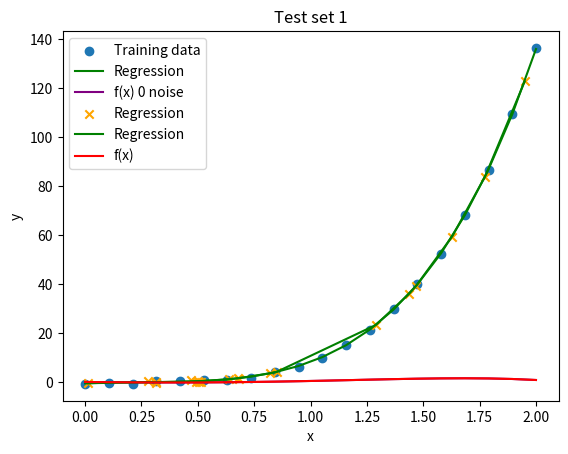

Generate this figure with matplotlib:
# Importing libraries
from math import sqrt
import numpy as np
import matplotlib.pyplot as plt

# Initializing variables
N = 20 # The number of points
degree = 5 # The polynomial degree
actual = np.array([-1, 0.9, 0.7, 0, -0.2, 0.2]) # The actual theta values

def regressor(theta, x, noise, degree) -> np.ndarray:
    """Takes variables and forms the  y's of a linear function"""
    line = theta[-1] + noise
    for power in range(degree):
        line += theta[power] * x**(power + 1)
    return line

# This function is not striclty nessacery but it will be nice to see the difference of the models
# This is also good to implement for learning purposes
# In any case we will use this to implement some of the visualizations for our data and to understand whe it is that the code has done
def loss(y, f):
    """Implements the loss fucntion of the regression"""
    # output = (y - f)**2
    # return output
    pass

# This function is not striclty nessacery but it will be nice to see the difference of the models.
# This is also good to implement for learning purposes.
# In any case we will use this to implement some of the visualizations for our data and to understand whe it is that the code has done
def cost(theta):
    """Implements the cost fucntion of the regression"""
    # output =
    # for input in range(N):
        # output += loss()
    #     pass
    pass

def estimate(x: np.ndarray, y: np.ndarray, degree) -> np.ndarray:
    """Uses in place operations on theta to update the estimates with the matrix of matrices"""
    # Create the design matrix X with polynomial terms up to `degree`
    X = np.vstack([x**i for i in range(1, degree + 1)] + [np.ones(len(x))]).T
    # Calculate dot products and theta
    inverse = np.linalg.inv(np.dot(X.T, X))
    output = np.dot(inverse, np.dot(X.T, y))
    print(f"The theta estimated (before a-priori knowledge) is: {output}.")
    return output

# This function is not used anywhere in the code.
# It is simply for an alternative attempt
# at the theta estimation that was done
# while trying to create the final
# estimation function (estimate()).
# def testimate(x: np.ndarray, y: np.ndarray, prior: np.ndarray)-> np.ndarray:
#     """Uses in place operations on theta to update the estimates with indexing"""
#     for i in range(len(prior)):
#         hold = 0
#         divisor = 0
#         unit = 0
#         units = 0
#         for index in range(len(x)):
#             hold += x[index]**(i+1) * y[index]
#             divisor += (x[index]**(i + 1) * x[index]**(i + 1))
#             unit += x[index]**(0) * y[index]
#             units += (x[index]**(0) * x[index]**(0))
#         prior[i] = hold/divisor
#     # A priori knowledge
#     prior[-1] = unit/units
#     prior[3] = 0
#     print(f"Theta output {prior}")
#     return prior

# We are asked to do multiple experiments (100) so a function to do each one is define here
def training(points: int, degree: int, exclude: int | None = None, theta: np.ndarray | None = None, noise: np.ndarray | None = None) -> np.ndarray:
    """This function implements the least squares regression for multiple experiments"""
    # Training set of 20 equidistant points adhering to the given interval
    x = np.linspace(0, 2, points)
    # Checking for an input theta
    if theta is None:
        theta = np.zeros(degree+1)
    # noise distribution of 0 mean and 0.05 variance
    if noise is None:
        noise = np.random.normal(0, sqrt(0.05), points)

    # Creating y with a loop that adds as many factors as the degree using the theta we decided for initialization
    y = regressor(theta, x, noise, degree)
    # Calculate theta estimates using the least squares method
    theta = estimate(x, y, degree)
    # Adding a-priori knowledge
    if exclude:
        theta[exclude-1] = 0
    # Generating the Least squares y
    y = regressor(theta, x, noise, degree)

    # Training set points plot
    plt.scatter(x, y, label="Training data")
    # The line for the regression
    reg = np.sort(x)
    line = regressor(theta, reg, 0, degree)
    plt.plot(reg, line, label="Regression", color="green")
    # Actual output with the real theta
    global actual
    ideal = regressor(actual, x, 0, 5)
    plt.plot(x, ideal, label="f(x) 0 noise", color="purple")

    plt.title(f"Least squares generalized linear regression")
    plt.xlim(-0.1, 2.1)
    plt.xlabel("x")
    plt.ylabel("y")
    plt.legend()
    plt.show()
    return theta

# Test set
def testing(points, degree, theta, experiments: int, noise: np.ndarray | None = None) -> None:
    """The function that will generate the test set and find the regression for that data"""
    for experiment in range(experiments):
        test = np.random.uniform(0, 2, N)
        if noise is None:
            noise = np.random.normal(0, sqrt(0.05), N)
        # Plotting the test set
        plt.scatter(test,regressor(theta, test, noise, degree) , label = "Regression", color = 'orange', marker='x')
        reg = np.sort(test)
        line = regressor(theta, reg, 0, degree)
        plt.plot(reg, line, label="Regression", color="green")
        # Actual output
        global actual
        a = np.linspace(0, 2, N)
        equation = regressor(actual, a, 0, 5)
        plt.plot(a, equation, label="f(x)", color="red")
        plt.title(f"Test set {experiment + 1}")
        plt.xlim(-0.1, 2.1)
        plt.xlabel("x")
        plt.ylabel("y")
        plt.legend()
        plt.show()

# Storing output for test set use
output = training(N, degree, exclude = 4)

# Using model
testing(N, degree = degree, experiments = 1, theta = output)
